Run: headless pygame with SDL's dummy video driver; simulated clock (each Clock.tick advances the game by its frame time, no real sleeping); random seed 0; keys injected as events and as key.get_pressed() state; no mouse input.
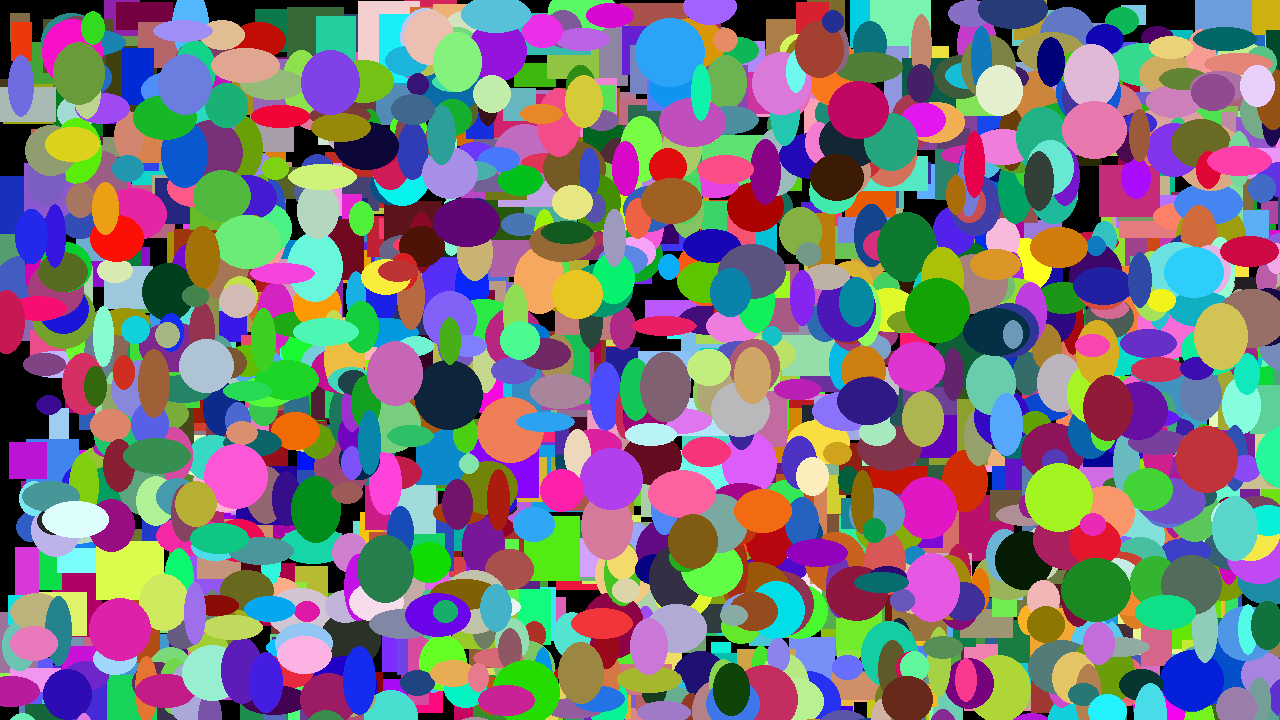
Frame 1 of 4 · flips 1–60 · no input
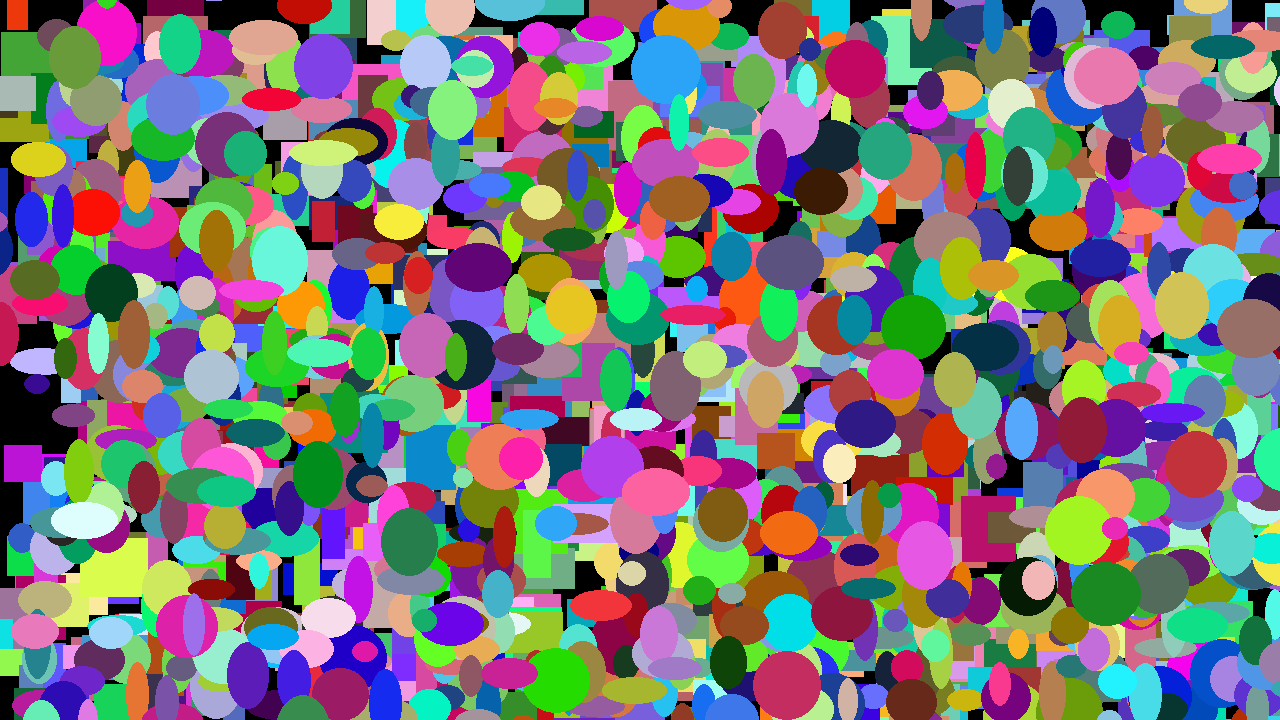
Frame 2 of 4 · flips 61–180 · tapped SPACE, RETURN · held RIGHT (→), D
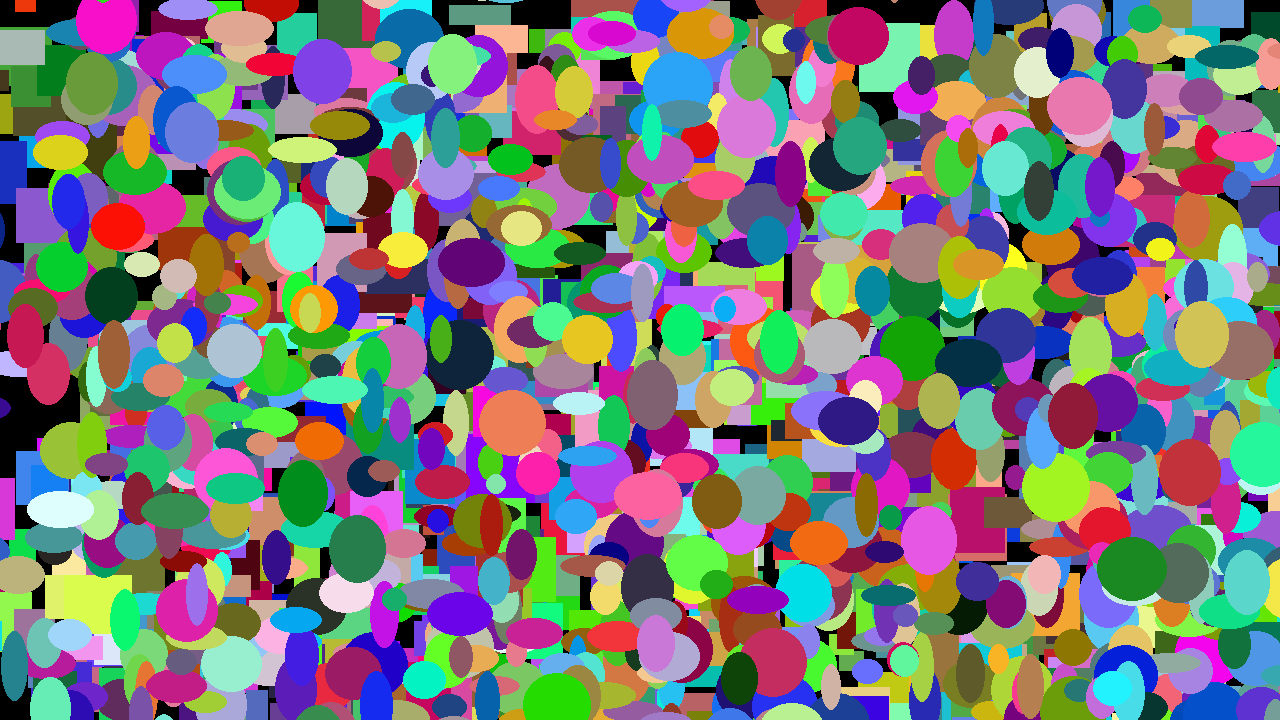
Frame 3 of 4 · flips 181–300 · held DOWN (↓), S
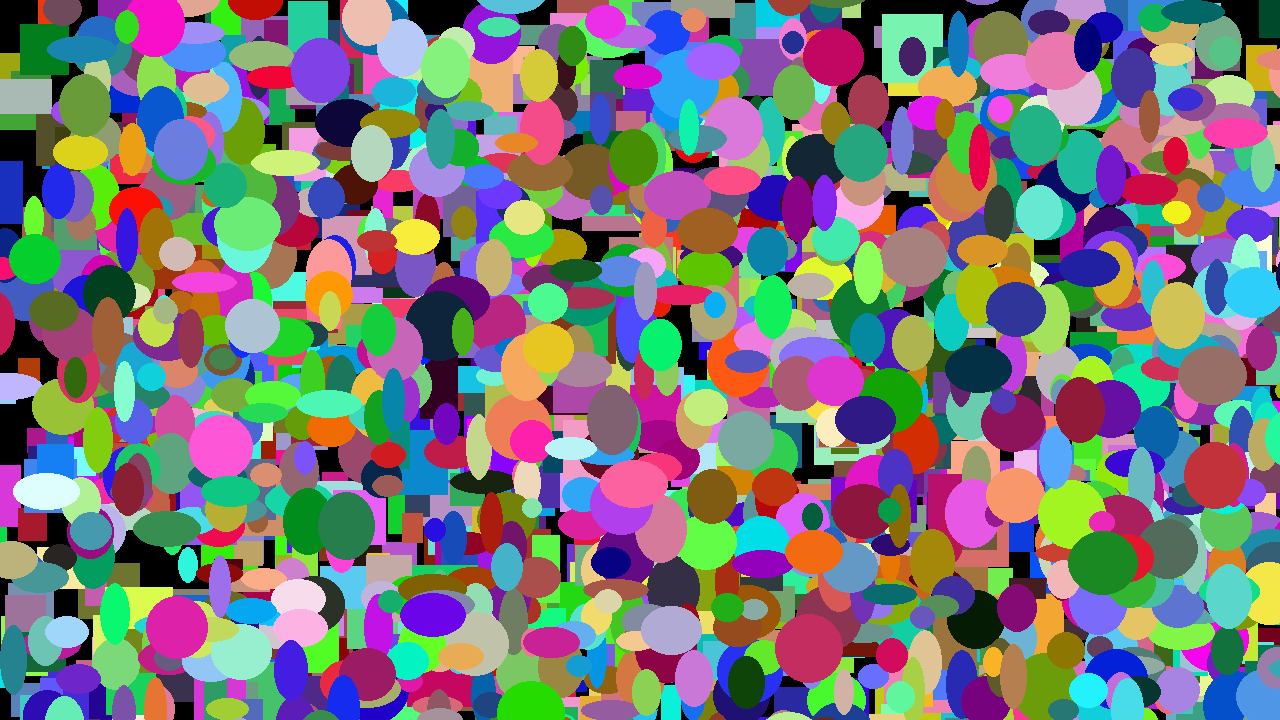
Frame 4 of 4 · flips 301–420 · held LEFT (←), A, UP (↑), W

The pygame program that drew these frames:

import pygame, random

pygame.init()

size_x = 1280
size_y = 720

colors = {
                'green': (0, 255, 0),
                'white': (255, 255, 255),
                'red': (255, 0, 0),
                'blue': (0, 0, 255),
                'black': (0, 0, 0)
}

screen = pygame.display.set_mode((size_x, size_y))
end = False


class Rectangle:
    def __init__(self):
        self.x = random.randint(0, 1280)
        self.y = random.randint(0, 720)
        self.height = random.randint(20, 70)
        self.width = random.randint(20, 70)
        self.r = random.randint(0, 255)
        self.g = random.randint(0, 255)
        self.b = random.randint(0, 255)

    def draw(self):
        self.figure = pygame.draw.rect(screen, (self.r, self.g, self.b),
                                [self.x, self.y, self.height, self.width])

    def move(self):
        self.x = self.x + random.randint(-3, 3)
        self.y = self.y + random.randint(-3, 3)


class Ellipse(Rectangle):
    def draw(self):
        self.figure = pygame.draw.ellipse(screen, (self.r, self.g, self.b),
                    [self.x, self.y, self.height, self.width], 0)


rect_list = []
ell_list = []
#----------------------VAR CHAR--------------------


while not end:
    for event in pygame.event.get():
        if event.type == pygame.QUIT or \
                (event.type == pygame.KEYDOWN and event.key == pygame.K_ESCAPE):
            end = True
    screen.fill(colors['black'])

    for x in range(0, 1000):
        rect_list.append(Rectangle())
        rect_list[x].draw()
        rect_list[x].move()

    for x_ell in range(0, 1000):
        ell_list.append(Ellipse())
        ell_list[x_ell].draw()
        ell_list[x_ell].move()

    pygame.display.update()
